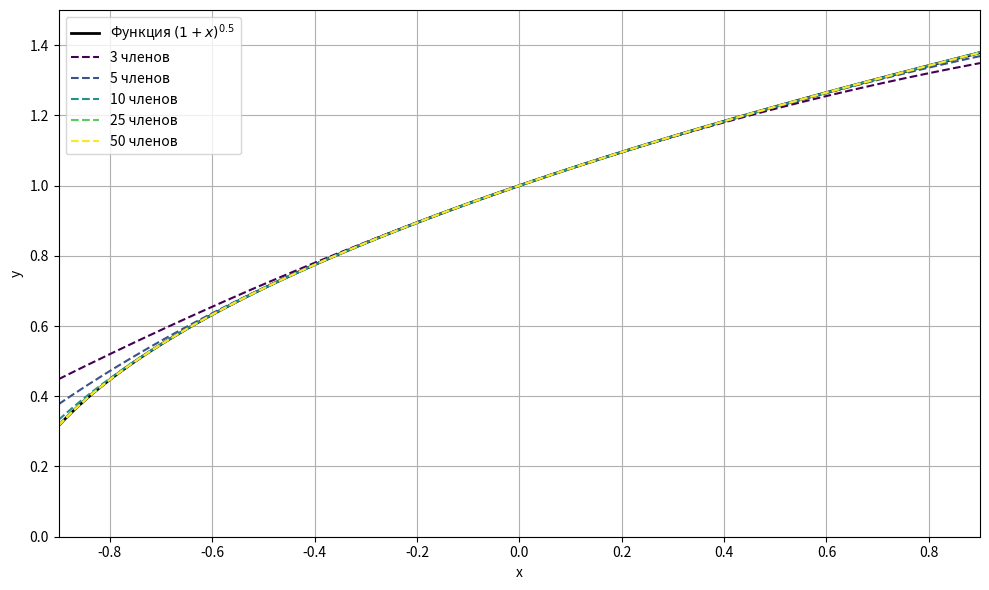

The matplotlib source for this figure:
import numpy as np
import matplotlib.pyplot as plt
import sympy as sp

def taylor_coeffs_binomial(n_max, point=0):
    coeffs = []
    x = sp.symbols('x')
    func = (1 + x) **0.5
    for n in range(n_max + 1):
        if n == 0:
            # f(a)
            coeff = float(func.subs(x, point))
        else:
            # расчёт nй производной
            f_n = sp.diff(func, x, n)
            # расчёт значения производной в точке 0
            f_n_at_point = f_n.subs(x, point)
            # коэффициент = f^(n)(point) / n!
            coeff = float(f_n_at_point  / sp.factorial(n))

        coeffs.append(coeff)

    print(coeffs)
    return coeffs

def taylor_series_at_point(x_vals, coeffs, point=0):
    result = np.zeros_like(x_vals, dtype=float)
    for n, coeff in enumerate(coeffs):
        # умножение коэффициента на (x - point)^n
        result += coeff * ((x_vals - point) ** n)
    return result

degree = 0.5
expansion_point = 0
x_min, x_max = -0.9, 0.9
n_vals = [3, 5, 10, 25, 50]

x = np.linspace(x_min, x_max, 500)
y_exact = (1 + x) ** degree

plt.figure(figsize=(10, 6))
plt.plot(x, y_exact, 'k-', linewidth=2, 
         label=f'Функция $(1+x)^{{{degree}}}$')

colors = plt.cm.viridis(np.linspace(0, 1, len(n_vals)))

for N, color in zip(n_vals, colors):
    coeffs = taylor_coeffs_binomial(N-1, expansion_point)
    y_approx = taylor_series_at_point(x, coeffs, expansion_point)
    plt.plot(x, y_approx, '--', color=color, 
             label=f'{N} членов')

plt.xlabel('x')
plt.ylabel('y')
plt.legend()
plt.grid(True)
plt.xlim(x_min, x_max)
plt.ylim(0, 1.5)
plt.tight_layout()
plt.show()
